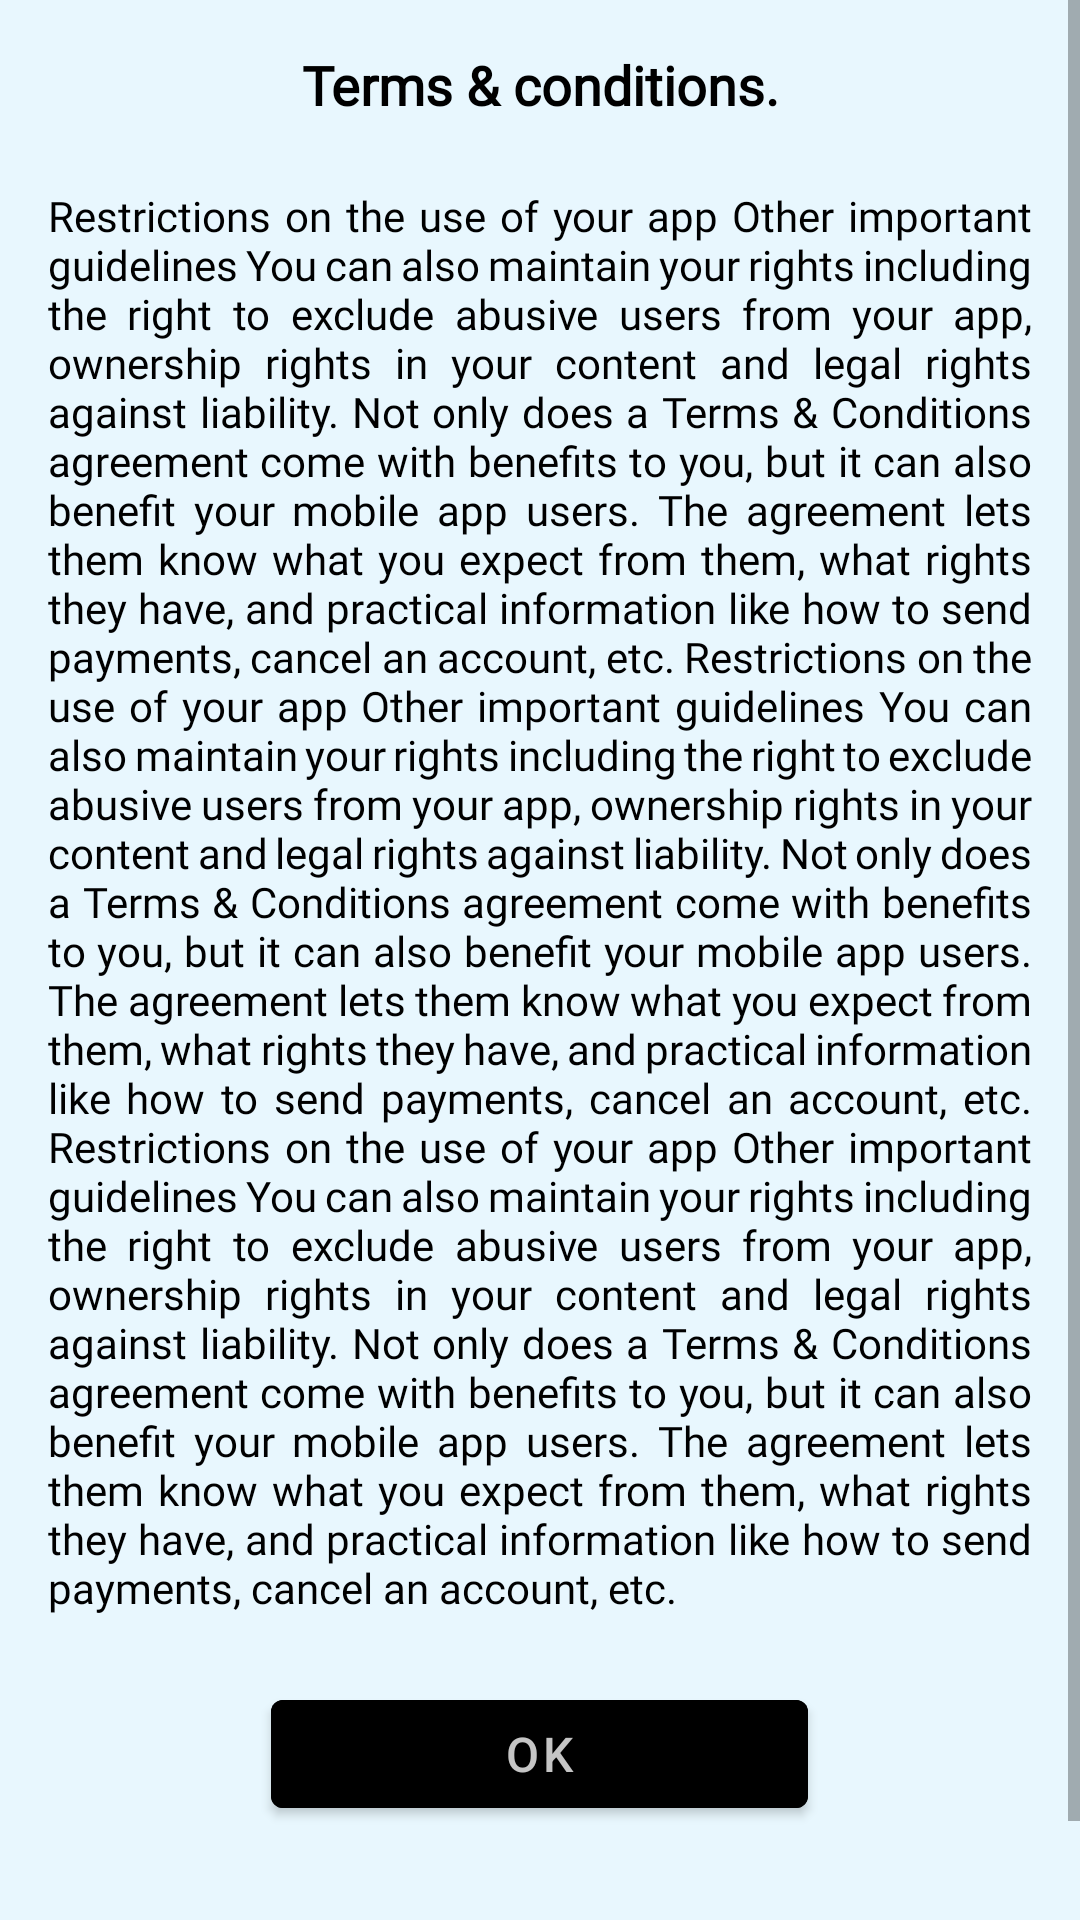

Here is an Android app screen rendered from its layout file. Give the layout XML and the strings, colors and styles it references.
<!-- AndroidManifest.xml: application theme Theme.RaviWorldWideMedicines -->
<!-- res/layout/fragment_terms_and_conditions.xml -->
<?xml version="1.0" encoding="utf-8"?>
<ScrollView
    xmlns:android="http://schemas.android.com/apk/res/android"

    android:theme="@style/Theme.MaterialComponents.DayNight.NoActionBar"
    android:layout_height="wrap_content" android:layout_width="match_parent">
    <FrameLayout
        android:layout_width="match_parent"
        android:layout_height="wrap_content"
        android:background="#1703A9F4">
        <ImageView
            android:id="@+id/close"
            android:layout_width="30dp"
            android:layout_height="30dp"
            android:layout_gravity="right|top"

            android:src="@drawable/ic_baseline_close_24" />
        <LinearLayout
            android:layout_width="match_parent"
            android:layout_height="match_parent"
            android:orientation="vertical"
            android:gravity="center_horizontal|center_vertical"

            android:padding="16dp"
            xmlns:app="http://schemas.android.com/apk/res-auto">
            <TextView
                android:layout_width="match_parent"
                android:layout_height="wrap_content"
                android:layout_marginBottom="22dp"
                android:gravity="center"
                android:textStyle="bold"
                android:fontFamily="@font/notosansregular"
                android:text="Terms &amp; conditions."
                android:textColor="@color/black"
                android:textSize="18sp" />

            <TextView
                android:id="@+id/error_msg"
                android:layout_width="match_parent"
                android:layout_height="match_parent"
                android:layout_marginBottom="22dp"
                android:singleLine="false"
                android:justificationMode="inter_word"

                android:textAlignment="textStart"
                android:fontFamily="@font/notosansregular"
                android:text="@string/termsCondition"
                android:textColor="@color/black"
                android:textSize="14sp" />
            <LinearLayout
                android:layout_gravity="center_horizontal"
                android:layout_width="match_parent"
                android:layout_height="wrap_content"
                android:gravity="center"
                android:weightSum="2"
                android:orientation="horizontal"
                android:layout_marginBottom="50dp">


                <com.google.android.material.button.MaterialButton
                    android:layout_width="30dp"
                    android:id="@+id/btn_ok"
                    android:layout_height="match_parent"
                    android:backgroundTint="#000000"
                    android:text="OK"
                    android:layout_weight="1"
                    android:textAlignment="center"
                    android:textAllCaps="false"
                    android:textColor="#C5C5C5"
                    android:textSize="16sp"


                    />

            </LinearLayout>

        </LinearLayout>
    </FrameLayout>


</ScrollView>
<!-- resources referenced by this layout -->
<resources>
  <color name="black">#FF000000</color>
  <string name="termsCondition">
          Restrictions on the use of your app
  Other important guidelines
  You can also maintain your rights including the right to exclude abusive users from your app, ownership rights in your content and legal rights against liability.
  
  Not only does a Terms &amp; Conditions agreement come with benefits to you, but it can also benefit your mobile app users. The agreement lets them know what you expect from them, what rights they have, and practical information like how to send payments, cancel an account, etc.
      Restrictions on the use of your app
  Other important guidelines
  You can also maintain your rights including the right to exclude abusive users from your app, ownership rights in your content and legal rights against liability.
  
  Not only does a Terms &amp; Conditions agreement come with benefits to you, but it can also benefit your mobile app users. The agreement lets them know what you expect from them, what rights they have, and practical information like how to send payments, cancel an account, etc.
      Restrictions on the use of your app
  Other important guidelines
  You can also maintain your rights including the right to exclude abusive users from your app, ownership rights in your content and legal rights against liability.
  
  Not only does a Terms &amp; Conditions agreement come with benefits to you, but it can also benefit your mobile app users. The agreement lets them know what you expect from them, what rights they have, and practical information like how to send payments, cancel an account, etc.</string>
  <style name="Theme.RaviWorldWideMedicines" parent="Theme.MaterialComponents.Light.DarkActionBar">
          
          <item name="colorPrimary">#03A9F4</item>
          <item name="colorPrimaryVariant">@color/purple_700</item>
          <item name="colorOnPrimary">@color/white</item>
          
          <item name="colorSecondary">@color/teal_200</item>
          <item name="colorSecondaryVariant">@color/teal_700</item>
          <item name="colorOnSecondary">@color/black</item>
          
          <item name="android:statusBarColor" tools:targetApi="l">?attr/colorPrimaryVariant</item>
          
          <item name="android:textColorHint">@color/black</item>
      </style>
  <color name="purple_700">#FF3700B3</color>
  <color name="white">#FFFFFFFF</color>
  <color name="teal_200">#FF03DAC5</color>
  <color name="teal_700">#FF018786</color>
</resources>
